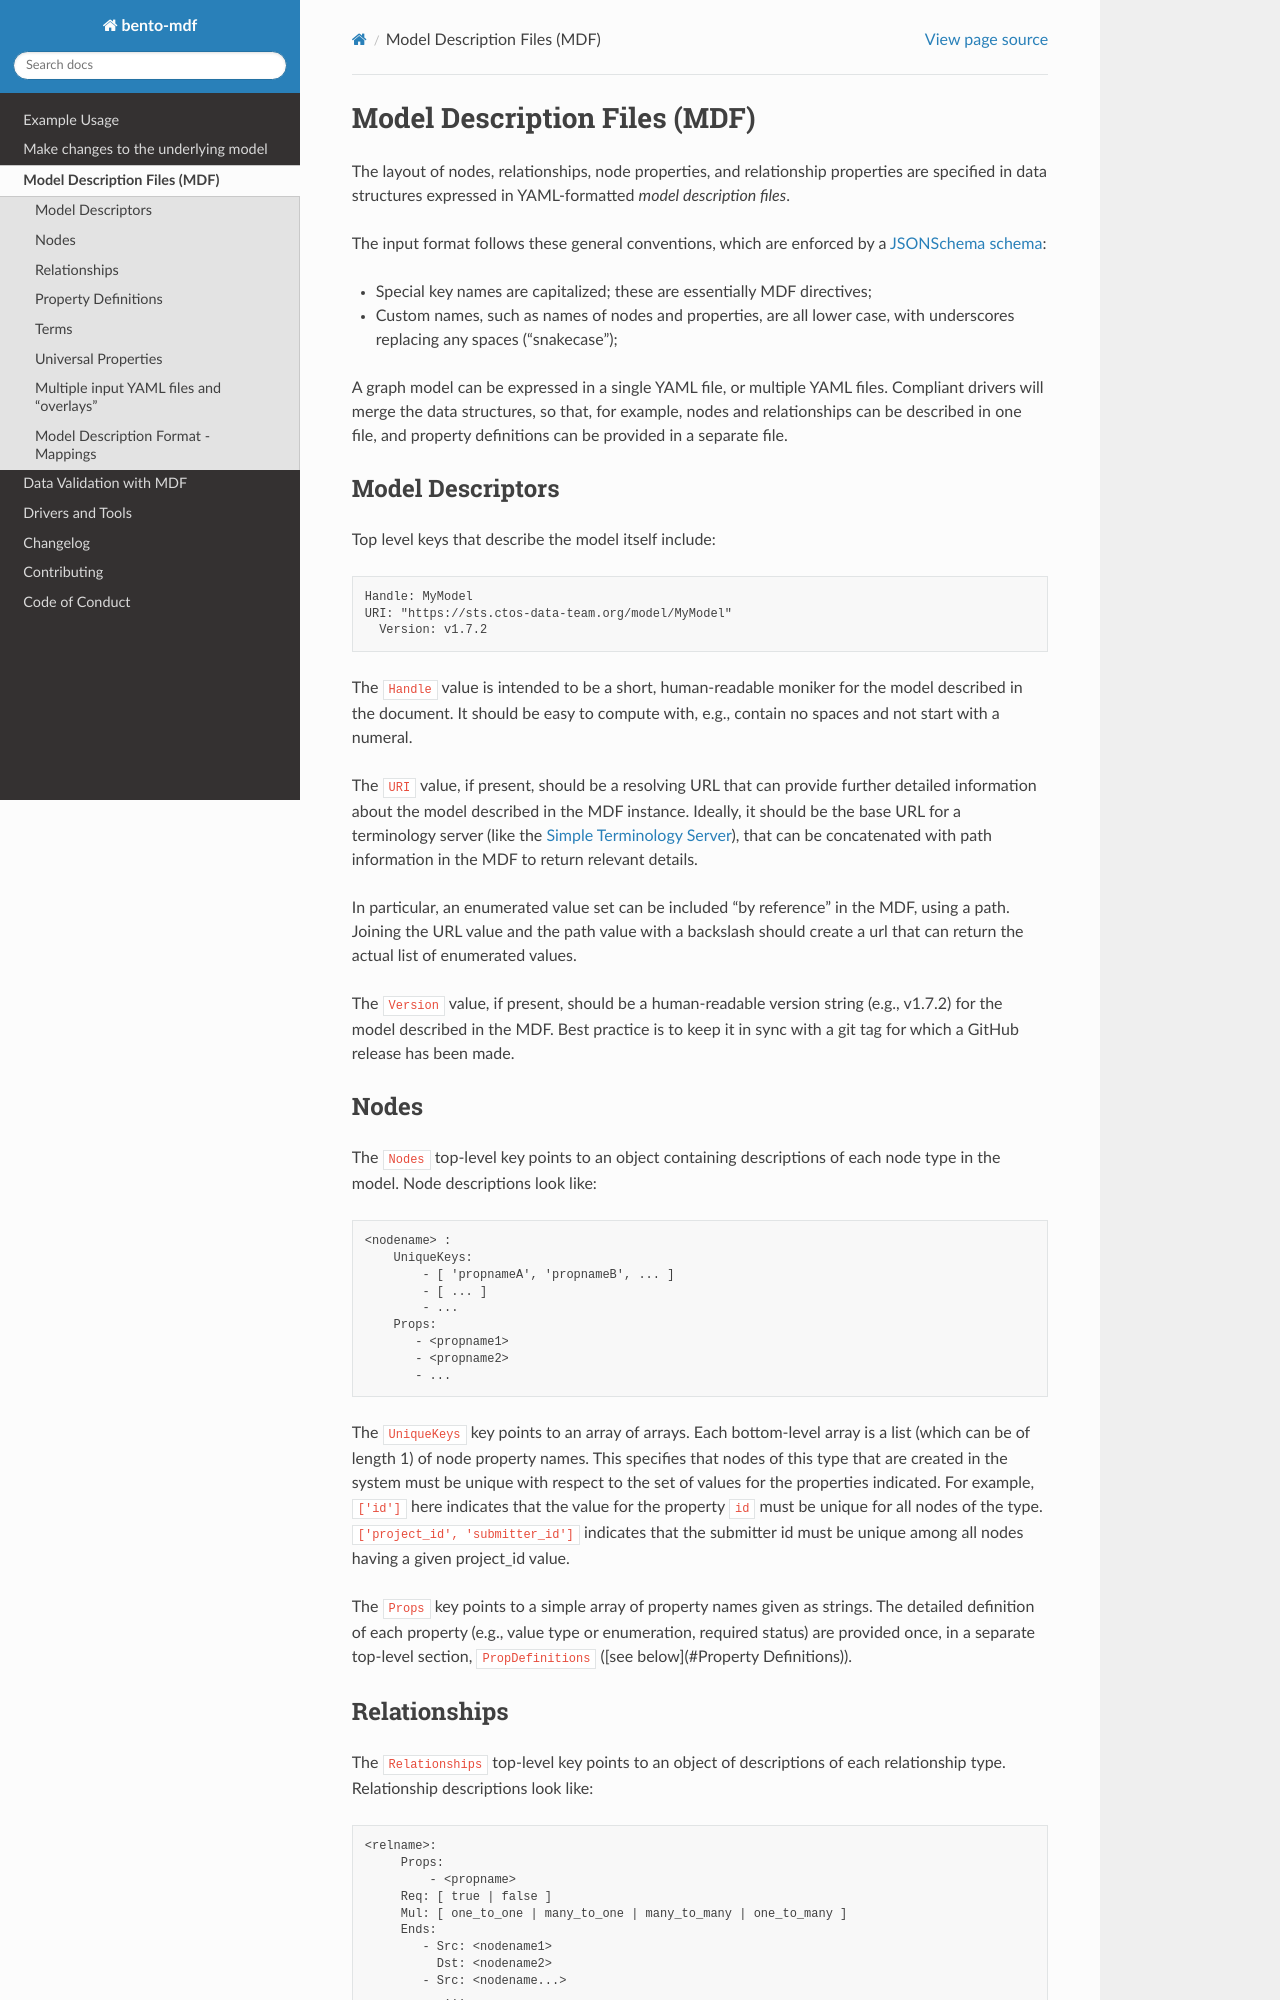

repository: CBIIT/bento-mdf · page: mdf.html · generator: sphinx

# Model Description Files (MDF)

The layout of nodes, relationships, node properties, and relationship
properties are specified in data structures expressed in
YAML-formatted _model description files_.

The input format follows these general conventions, which are enforced
by a [JSONSchema](https://json-schema.org/understanding-json-schema/)
[schema](../../schema/mdf-schema.yaml):

* Special key names are capitalized; these are essentially MDF directives;

* Custom names, such as names of nodes and properties, are all lower
  case, with underscores replacing any spaces ("snakecase");

A graph model can be expressed in a single YAML file, or multiple YAML
files. [Compliant](../../spec/README.md) drivers will merge the data structures, 
so that, for example, nodes and relationships can be described
in one file, and property definitions can be provided in a separate
file.

## Model Descriptors

Top level keys that describe the model itself include:

    Handle: MyModel 
    URI: "https://sts.ctos-data-team.org/model/MyModel"
      Version: v1.7.2

The `Handle` value is intended to be a short, human-readable moniker 
for the model described in the document. It should be easy to compute 
with, e.g., contain no spaces and not start with a numeral. 

The `URI` value, if present, should be a resolving URL that can 
provide further detailed information about the model described in the 
MDF instance. Ideally, it should be the base URL for a terminology 
server (like the [Simple Terminology Server](https://github.com/CBIIT/bento-sts)), 
that can be concatenated with path information in the MDF to return 
relevant details. 

In particular, an enumerated value set can be included "by reference"
in the MDF, using a path.  Joining the URL value and the path value 
with a backslash should create a url that can return the actual list 
of enumerated values. 

The `Version` value, if present, should be a human-readable version
string (e.g., v1.7.2) for the model described in the MDF. Best
practice is to keep it in sync with a git tag for which a GitHub
release has been made.

## Nodes

The `Nodes` top-level key points to an object containing descriptions
of each node type in the model. Node descriptions look like:

    <nodename> :
        UniqueKeys:
            - [ 'propnameA', 'propnameB', ... ]
            - [ ... ]
            - ...
        Props:
           - <propname1>
           - <propname2>
           - ...

The `UniqueKeys` key points to an array of arrays. Each bottom-level
array is a list (which can be of length 1) of node property
names. This specifies that nodes of this type that are created in the
system must be unique with respect to the set of values for the
properties indicated. For example, `['id']` here indicates that the
value for the property `id` must be unique for all nodes of the
type. `['project_id', 'submitter_id']` indicates that the submitter id
must be unique among all nodes having a given project_id value.

The `Props` key points to a simple array of property names given as
strings. The detailed definition of each property (e.g., value type or
enumeration, required status) are provided once, in a separate
top-level section, `PropDefinitions` ([see below](#Property
Definitions)).
